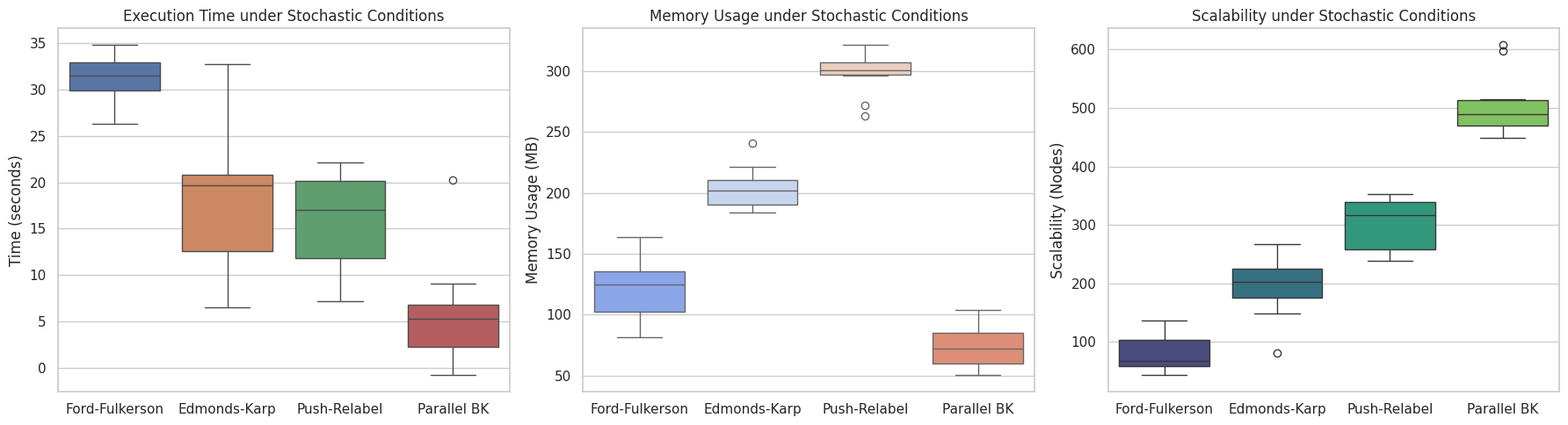
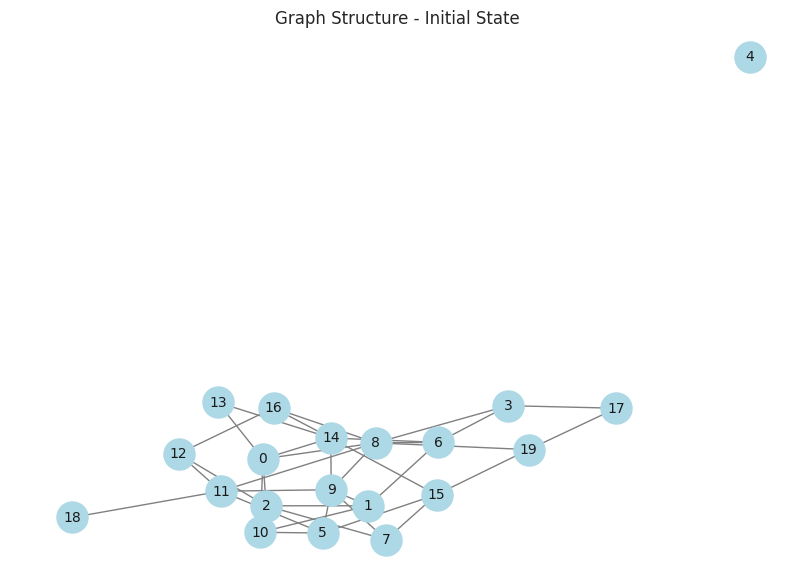
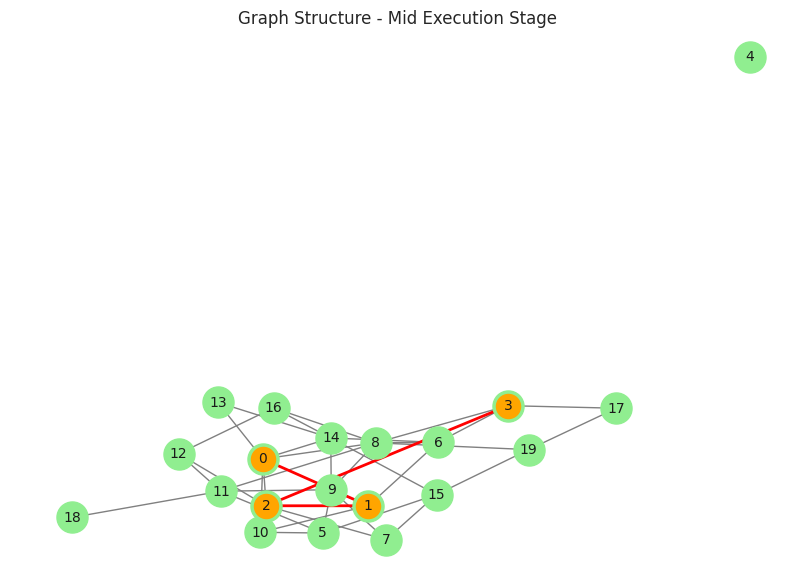
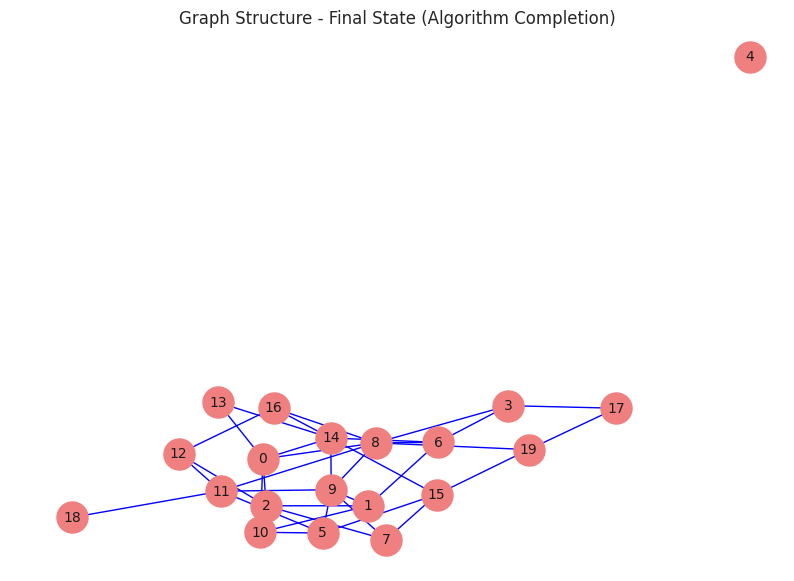

Write Python code to recreate these figures, in order.
import matplotlib.pyplot as plt
import seaborn as sns
import numpy as np
import networkx as nx
from matplotlib.colors import ListedColormap

# Set up seaborn style for professional visuals
sns.set(style="whitegrid")

# 1. Performance Under Varying Stochastic Conditions
def plot_performance_with_variability():
    algorithms = ['Ford-Fulkerson', 'Edmonds-Karp', 'Push-Relabel', 'Parallel BK']
    avg_times = [30, 20, 15, 8]  # Average execution times in seconds
    avg_memory = [120, 200, 300, 80]  # Average memory usage in MB
    scalability = [100, 200, 300, 500]  # Scalability in terms of nodes handled

    # Adding stochastic variability
    times = [np.random.normal(loc=t, scale=5, size=10) for t in avg_times]
    memory_usage = [np.random.normal(loc=m, scale=20, size=10) for m in avg_memory]
    scalability_variants = [np.random.normal(loc=s, scale=50, size=10) for s in scalability]

    fig, axes = plt.subplots(1, 3, figsize=(18, 5))
    
    # Execution Time with Variability
    sns.boxplot(data=times, ax=axes[0])
    axes[0].set_title("Execution Time under Stochastic Conditions")
    axes[0].set_xticklabels(algorithms)
    axes[0].set_ylabel("Time (seconds)")

    # Memory Usage with Variability
    sns.boxplot(data=memory_usage, ax=axes[1], palette="coolwarm")
    axes[1].set_title("Memory Usage under Stochastic Conditions")
    axes[1].set_xticklabels(algorithms)
    axes[1].set_ylabel("Memory Usage (MB)")

    # Scalability with Variability
    sns.boxplot(data=scalability_variants, ax=axes[2], palette="viridis")
    axes[2].set_title("Scalability under Stochastic Conditions")
    axes[2].set_xticklabels(algorithms)
    axes[2].set_ylabel("Scalability (Nodes)")

    plt.tight_layout()
    plt.show()

# 2. Visualization of Graph Structure and Execution Stages
def visualize_graph_execution():
    # Create a sample graph
    G = nx.erdos_renyi_graph(n=20, p=0.2, seed=42)
    
    # Define positions for nodes
    pos = nx.spring_layout(G, seed=42)
    
    # Draw initial state of the graph
    plt.figure(figsize=(10, 7))
    plt.title("Graph Structure - Initial State")
    nx.draw(G, pos, with_labels=True, node_color="lightblue", edge_color="gray", node_size=500, font_size=10)
    plt.show()

    # Simulate mid-execution (highlight some edges/nodes)
    plt.figure(figsize=(10, 7))
    plt.title("Graph Structure - Mid Execution Stage")
    nx.draw(G, pos, with_labels=True, node_color="lightgreen", edge_color="gray", node_size=500, font_size=10)
    nx.draw_networkx_nodes(G, pos, nodelist=[0, 1, 2, 3], node_color="orange")  # Highlight some nodes
    nx.draw_networkx_edges(G, pos, edgelist=[(0, 1), (1, 2), (2, 3)], edge_color="red", width=2)  # Highlight some edges
    plt.show()

    # Final state visualization (completed algorithm)
    plt.figure(figsize=(10, 7))
    plt.title("Graph Structure - Final State (Algorithm Completion)")
    nx.draw(G, pos, with_labels=True, node_color="lightcoral", edge_color="blue", node_size=500, font_size=10)
    plt.show()

# Run both visualizations
plot_performance_with_variability()
visualize_graph_execution()
